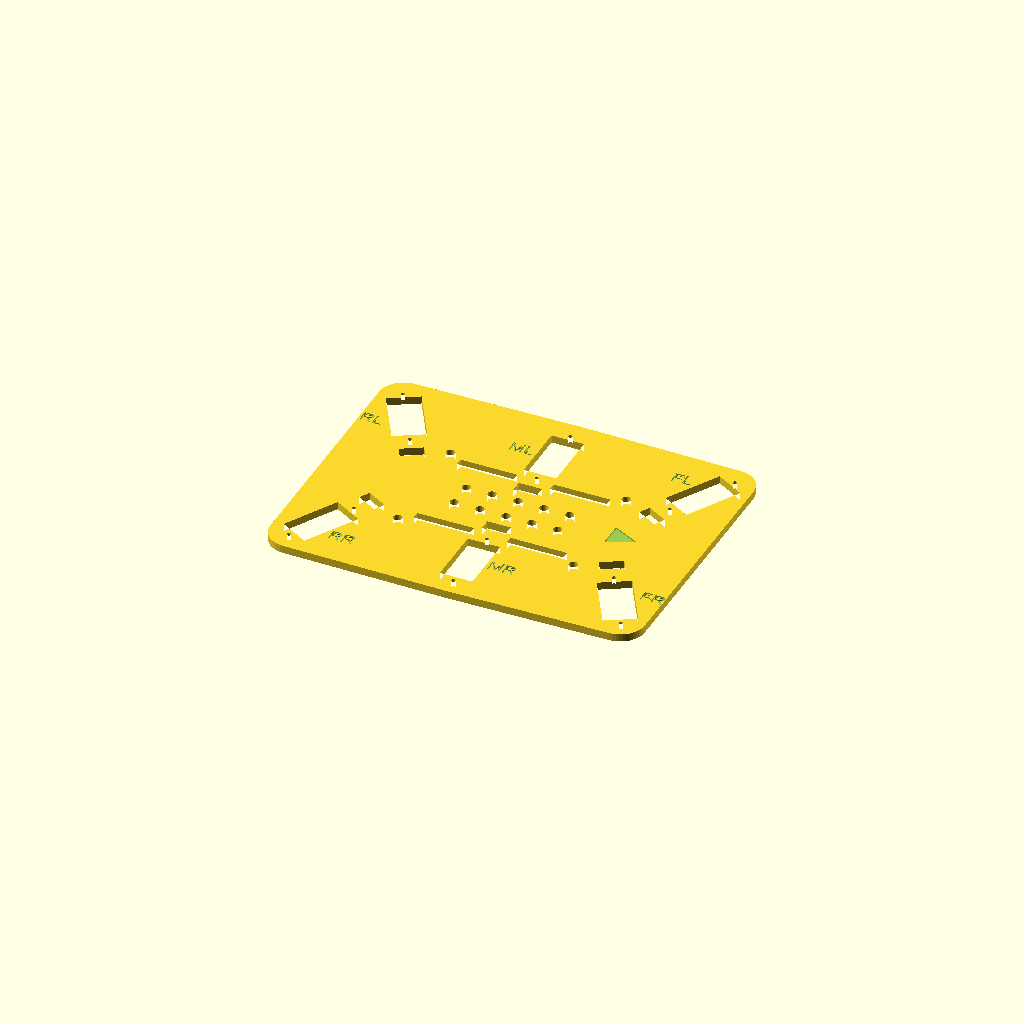
Cell 1: the model at its default parameters.
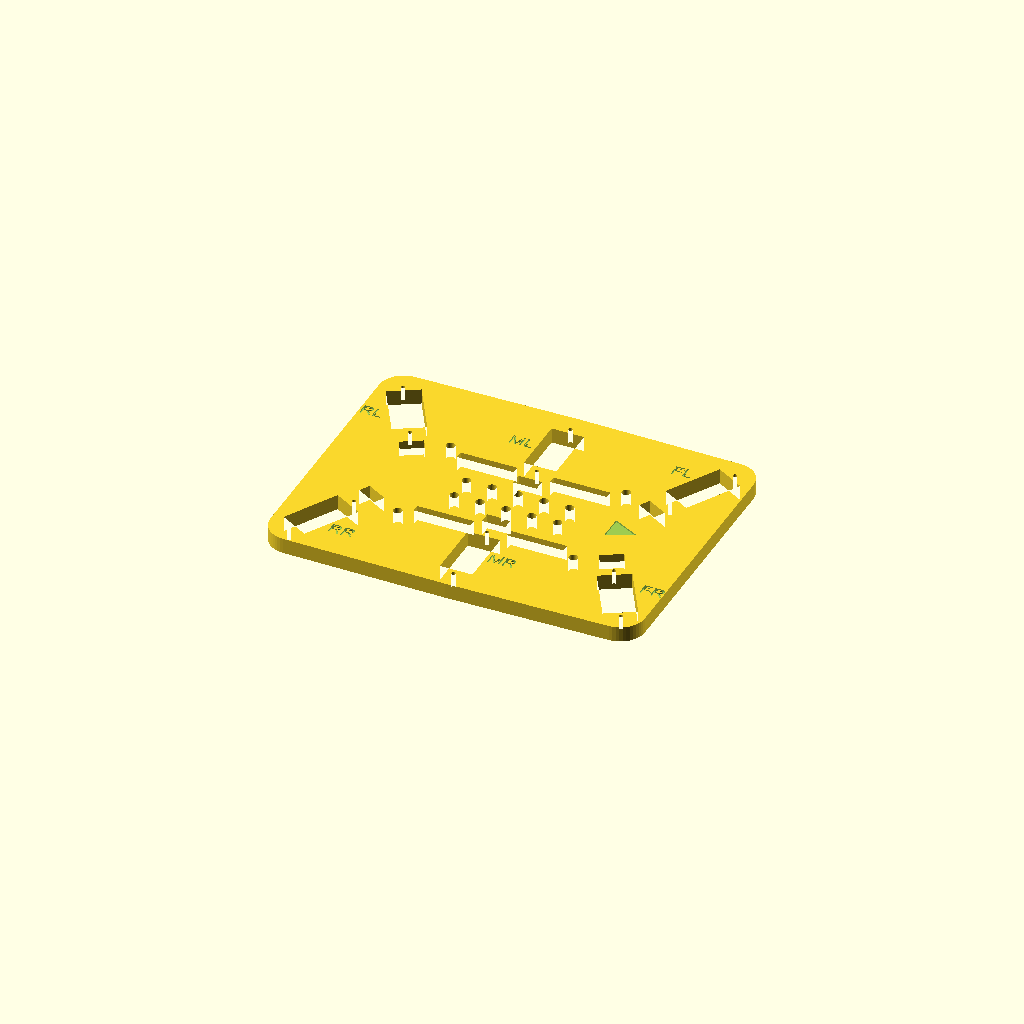
Cell 2: the same model with plate_t = 6.
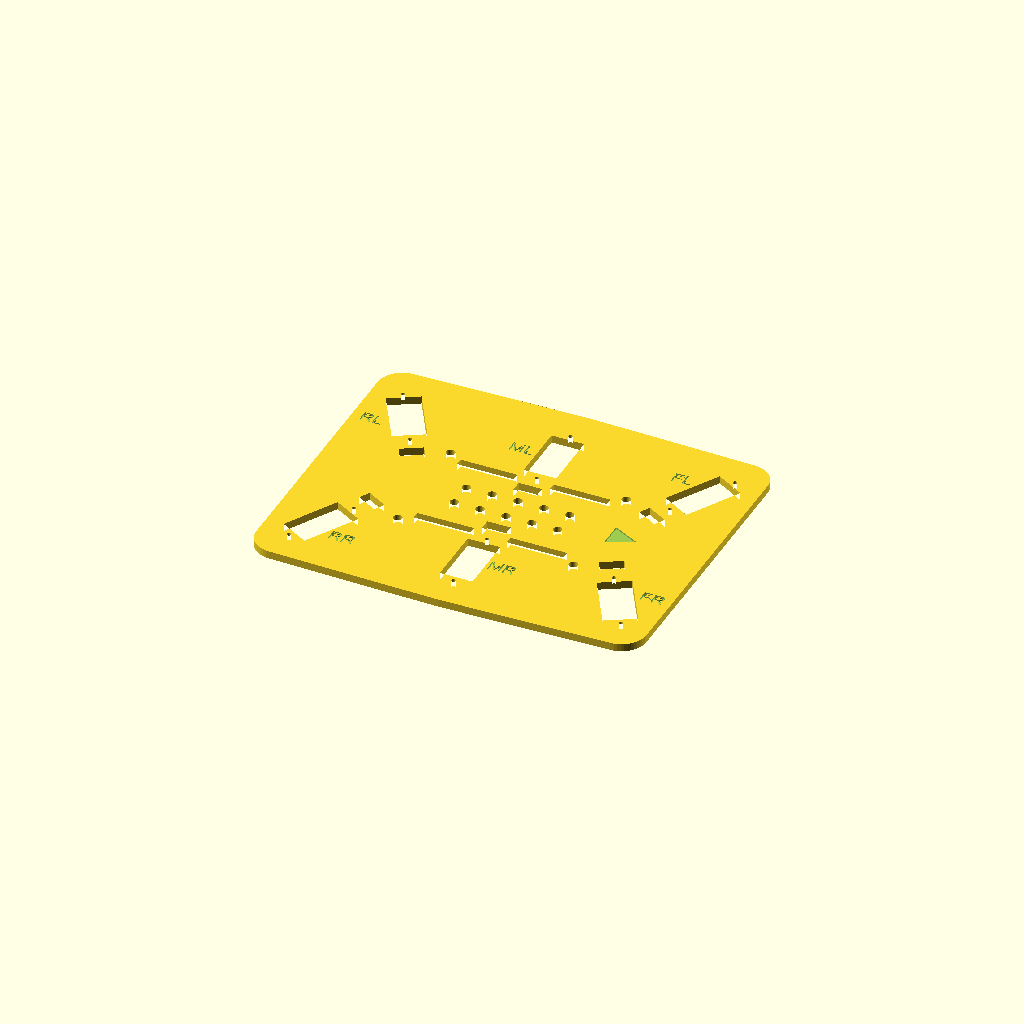
Cell 3: outline_reach = 12 (everything else at default).
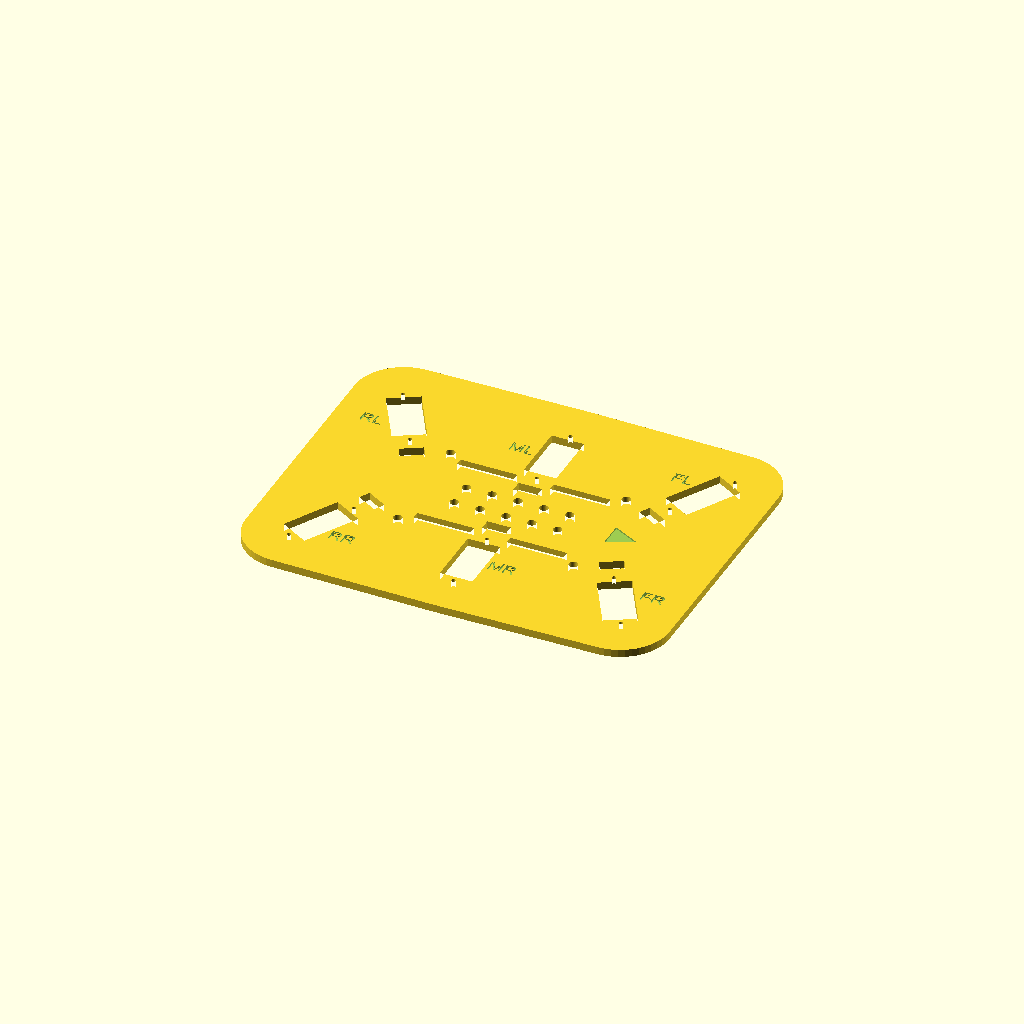
Cell 4 — outline_r set to 19, the other parameters unchanged.
All cells are drawn from one camera (rotation 55°, 0°, 25°, orthographic, colour scheme Cornfield), so only the parameter changes between them.
Source of the model, hexapod/cad/body_plate.scad:
// 六足机器人 · 机身底板 (body plate)
//
// 6 个髋舵机从上往下插进方孔：输出轴朝下，安装耳压在底板上面，用 M2 自攻螺丝固定。
// 大腿装在底板下面的舵机臂上。电池用魔术贴扎带绑在底板下面正中间。
// 4 个 M3 孔装 25 mm 铜柱，上面再叠一层甲板 (deck.scad)。
//
// 打印：PETG 或 PLA+，层高 0.2 mm，3 圈壁，20% 填充，平放，不需要支撑。
// 坐标：X+ = 机器人前方，Y+ = 左边，原点 = 机身中心（和固件 / URDF 一致）。

include <params.scad>

/* [底板] */
plate_t = 3.0;                    // 厚度 (mm)
outline_reach = 6;                // 外轮廓圆心：髋轴往外多少 (mm)
outline_r = 9.5;                  // 外轮廓圆半径 (mm)
standoffs = [[34, 22], [34, -22], [-34, 22], [-34, -22]];  // M3 铜柱位置（甲板一样）
strap_slots = [[18, 18], [-18, 18], [18, -18], [-18, -18]]; // 电池扎带槽中心
strap_w = 22;                     // 扎带槽长度（20 mm 宽魔术贴）
strap_t = 3;                      // 扎带槽宽度
wire_hole = [9, 4.5];             // 每条腿内侧的走线槽 [长, 宽]
wire_hole_at = 27;                // 走线槽中心：髋轴往里多少 (mm)
grid_pitch = 10;                  // 中间安装孔阵的间距 (mm)
grid_x = [-20, 20];               // 孔阵 X 范围
grid_y = [-5, 5];                 // 孔阵 Y 范围
label_depth = 0.6;                // 腿名刻字深度 (mm)

/* [Hidden] */
$fn = 48;

module at_leg(l) translate([l[0], l[1]]) rotate(l[2]) children();

module outline_2d() {
  hull() for (l = legs) at_leg(l) translate([outline_reach, 0]) circle(r = outline_r);
}

// 腿坐标系：+X 朝外，输出轴在原点，机身往 -X 方向伸
module servo_pocket_2d() {
  translate([-servo_end_in, -pocket_w / 2]) square([pocket_l, pocket_w]);
}

module ear_holes_2d() {
  for (s = [-1, 1]) translate([-shaft_off + s * ear_hole_spacing / 2, 0]) circle(d = screw_pilot);
}

module holes_2d() {
  for (l = legs) at_leg(l) {
    servo_pocket_2d();
    ear_holes_2d();
    translate([-wire_hole_at, 0]) square([wire_hole[1], wire_hole[0]], center = true);
  }
  for (p = standoffs) translate(p) circle(d = m3_hole);
  for (p = strap_slots) translate(p) square([strap_w, strap_t], center = true);
  for (x = [grid_x[0] : grid_pitch : grid_x[1]], y = [grid_y[0] : grid_pitch : grid_y[1]])
    translate([x, y]) circle(d = m3_hole);
}

difference() {
  linear_extrude(plate_t) difference() { outline_2d(); holes_2d(); }
  // 在上表面刻腿名，装舵机时对照固件的 FL/FR/ML/MR/RL/RR
  for (i = [0 : 5]) at_leg(legs[i])
    translate([-shaft_off, pocket_w / 2 + 6, plate_t - label_depth])
      linear_extrude(label_depth + 1)
        rotate(-legs[i][2]) text(leg_names[i], size = 5, halign = "center", valign = "center");
  // 前方箭头
  translate([body_half_length - 20, 0, plate_t - label_depth])
    linear_extrude(label_depth + 1) polygon([[8, 0], [-2, 5], [-2, -5]]);
}
Customizer parameters (derived from the source; name, type, default, range or options):
plate_t: number, default 3
outline_reach: number, default 6
outline_r: number, default 9.5
strap_w: number, default 22
strap_t: number, default 3
wire_hole: vector, default [9, 4.5]
wire_hole_at: number, default 27
grid_pitch: number, default 10
grid_x: vector, default [-20, 20]
grid_y: vector, default [-5, 5]
label_depth: number, default 0.6
